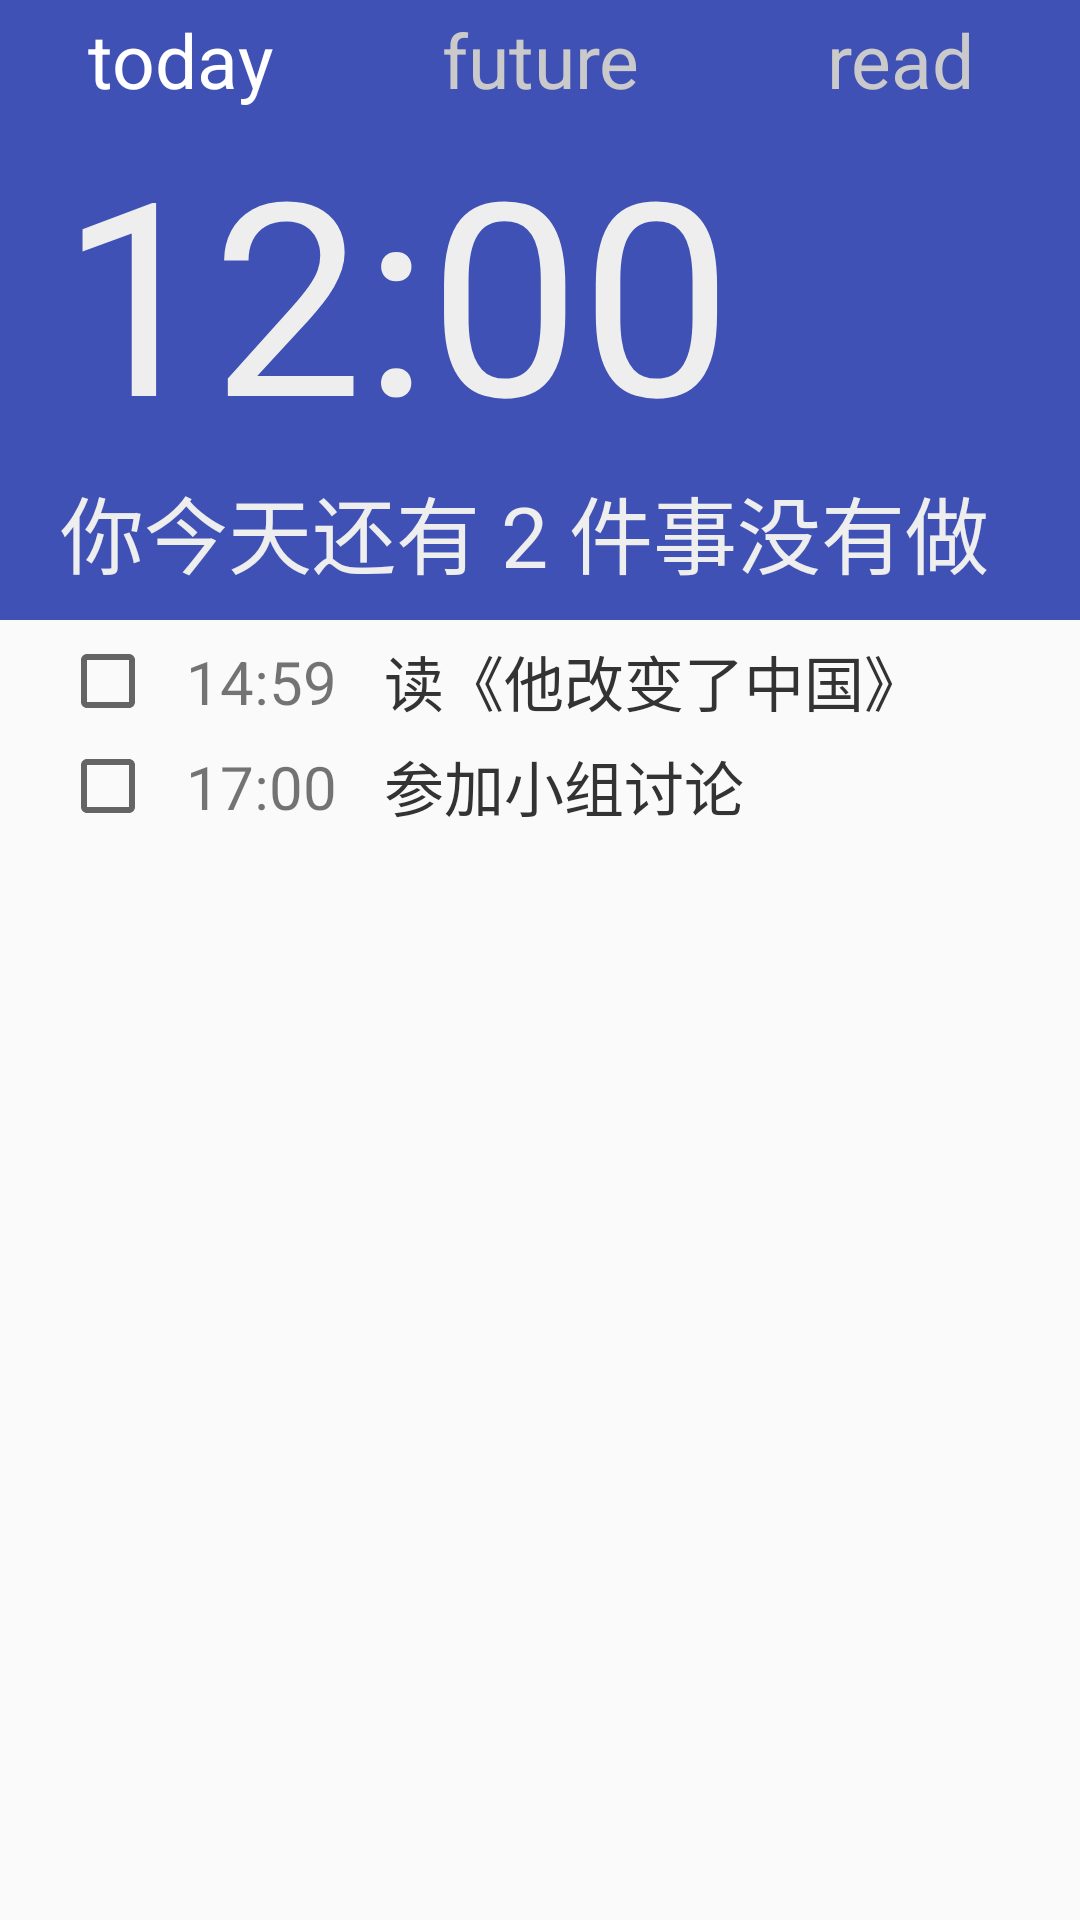

Reconstruct the res/layout file that produces this screen, plus the resources it refers to.
<!-- AndroidManifest.xml: application theme NoTitile -->
<!-- res/layout/content_main.xml -->
<?xml version="1.0" encoding="utf-8"?>
<LinearLayout xmlns:android="http://schemas.android.com/apk/res/android"
    xmlns:app="http://schemas.android.com/apk/res-auto"
    xmlns:tools="http://schemas.android.com/tools"
    android:layout_width="match_parent"
    android:layout_height="match_parent"
    android:orientation="vertical"
    app:layout_behavior="@string/appbar_scrolling_view_behavior"
    tools:showIn="@layout/activity_main">
    <LinearLayout
        android:layout_width="match_parent"
        android:layout_height="wrap_content"
        android:orientation="horizontal"
        android:background="@color/colorPrimary">
        <TextView

            android:layout_width="0dp"
            android:layout_height="wrap_content"
            android:layout_marginTop="3dp"
            android:text="today"
            android:textColor="#FFFFFF"
            android:textSize="25sp"
            android:gravity="center"
            android:layout_weight="1"/>
        <TextView
            android:layout_width="0dp"
            android:layout_height="wrap_content"
            android:layout_marginTop="3dp"
            android:text="future"
            android:textColor="#cbcaca"
            android:textSize="25sp"
            android:gravity="center"
            android:layout_weight="1"/>
        <TextView
            android:id="@+id/read_top"
            android:layout_width="0dp"
            android:layout_marginTop="3dp"
            android:layout_height="wrap_content"
            android:text="read"
            android:textColor="#cbcaca"
            android:textSize="25sp"
            android:gravity="center"
            android:layout_weight="1"/>
    </LinearLayout>
    <LinearLayout
        android:layout_width="match_parent"
        android:layout_height="170dp"
        android:orientation="vertical"
        android:background="@color/colorPrimary">

        <TextClock
            android:id="@+id/time_today"
            android:layout_width="match_parent"
            android:layout_height="wrap_content"
            android:layout_marginTop="0dp"
            android:layout_marginLeft="20dp"
            android:textColor="#eeeeee"
            android:textSize="90sp"
            android:format24Hour="HH:mm"
            android:format12Hour="hh:mm" />
        <TextView
            android:id="@+id/time_welcome"
            android:layout_width="match_parent"
            android:layout_height="wrap_content"
            android:layout_marginLeft="20dp"
            android:text="你今天还有 2 件事没有做"
            android:textColor="#eeeeee"
            android:textSize="28sp" />
    </LinearLayout>
    <LinearLayout xmlns:android="http://schemas.android.com/apk/res/android"
    android:layout_width="match_parent"
    android:layout_height="wrap_content"
    android:orientation="horizontal">

    <CheckBox
        android:layout_marginLeft="20dp"
        android:id="@+id/iftodo_today"
        android:layout_marginTop="3dp"
        android:layout_width="wrap_content"
        android:layout_height="wrap_content"
        android:layout_gravity="center"
        android:gravity="center_horizontal" />
    <TextView
        android:id="@+id/timetodo_today"
        android:layout_marginLeft="10dp"
        android:layout_marginTop="3dp"
        android:layout_width="0dp"
        android:layout_height="wrap_content"
        android:gravity="left"
        android:layout_weight="2"
        android:layout_gravity="center"
        android:textSize="20sp"
        android:text="14:59"

        />
    <TextView
        android:id="@+id/tasktodo_today"
        android:layout_marginTop="3dp"
        android:layout_width="0dp"
        android:layout_height="wrap_content"
        android:text="读《他改变了中国》"
        android:layout_gravity="center"
        android:gravity="left"
        android:textSize="20sp"
        android:layout_weight="7"
        android:textColor="#333333"/>

</LinearLayout>
    <LinearLayout xmlns:android="http://schemas.android.com/apk/res/android"
        android:layout_width="match_parent"
        android:layout_height="wrap_content"
        android:orientation="horizontal">

        <CheckBox
            android:layout_marginLeft="20dp"
            android:layout_marginTop="3dp"
            android:layout_width="wrap_content"
            android:layout_height="wrap_content"
            android:layout_gravity="center"
            android:gravity="center_horizontal" />
        <TextView
            android:layout_marginLeft="10dp"
            android:layout_marginTop="3dp"
            android:layout_width="0dp"
            android:layout_height="wrap_content"
            android:gravity="left"
            android:layout_weight="2"
            android:layout_gravity="center"
            android:textSize="20sp"
            android:text="17:00"

            />
        <TextView
            android:layout_marginTop="3dp"
            android:layout_width="0dp"
            android:layout_height="wrap_content"
            android:text="参加小组讨论"
            android:layout_gravity="center"
            android:gravity="left"
            android:textSize="20sp"
            android:layout_weight="7"
            android:textColor="#333333"/>

    </LinearLayout>





</LinearLayout>
<!-- res/layout/activity_main.xml (included above) -->
<?xml version="1.0" encoding="utf-8"?>
<RelativeLayout xmlns:android="http://schemas.android.com/apk/res/android"
    xmlns:tools="http://schemas.android.com/tools"
    xmlns:app="http://schemas.android.com/apk/res-auto"
    android:id="@+id/activity_main"
    android:layout_width="match_parent"
    android:layout_height="match_parent"
    android:background="#eeeeee"
    android:fitsSystemWindows="true"
    tools:context="com.luminous.doit.MainActivity">
    <LinearLayout
        android:orientation="vertical"
        android:layout_width="match_parent"
        android:layout_height="match_parent"
        >

        <LinearLayout
            android:orientation="vertical"
            android:layout_width="match_parent"
            android:layout_height="wrap_content"
            android:background="@color/todo_background"
            android:id="@+id/layout_of_tab"
            >
            <android.support.design.widget.TabLayout
                android:id="@+id/tabLayout"
                android:layout_width="match_parent"
                android:layout_height="40dp"
                app:tabMode="fixed"
                app:tabIndicatorHeight="0sp"
                app:tabTextAppearance="@android:style/TextAppearance.Holo.Large"
                app:tabSelectedTextColor="@color/tab_text_chosen"
                app:tabTextColor="@color/tab_text_color"
                app:tabGravity="center"
                />
        </LinearLayout>
        <android.support.v4.view.ViewPager
            android:layout_width="match_parent"
            android:id="@+id/viewpager"
            android:layout_height="match_parent"

            />

    </LinearLayout>
</RelativeLayout>
<!-- resources referenced by this layout -->
<resources>
  <color name="colorPrimary">#3F51B5</color>
  <color name="tab_text_chosen">#ffffff</color>
  <color name="tab_text_color">#cbcaca</color>
  <color name="todo_background">#3f51b5</color>
  <style name="NoTitile" parent="Theme.AppCompat.DayNight.NoActionBar">
          <item name="android:windowNoTitle">true</item>
          <item name="colorPrimary">@color/colorTodoPrimary</item>
          <item name="colorPrimaryDark">@color/colorTodoPrimaryDark</item>
          <item name="colorAccent">@color/colorTodoAccent</item>
      </style>
  <color name="colorTodoPrimary">#3f51b5</color>
  <color name="colorTodoPrimaryDark">#3f51b5</color>
  <color name="colorTodoAccent">#3151b5</color>
</resources>
